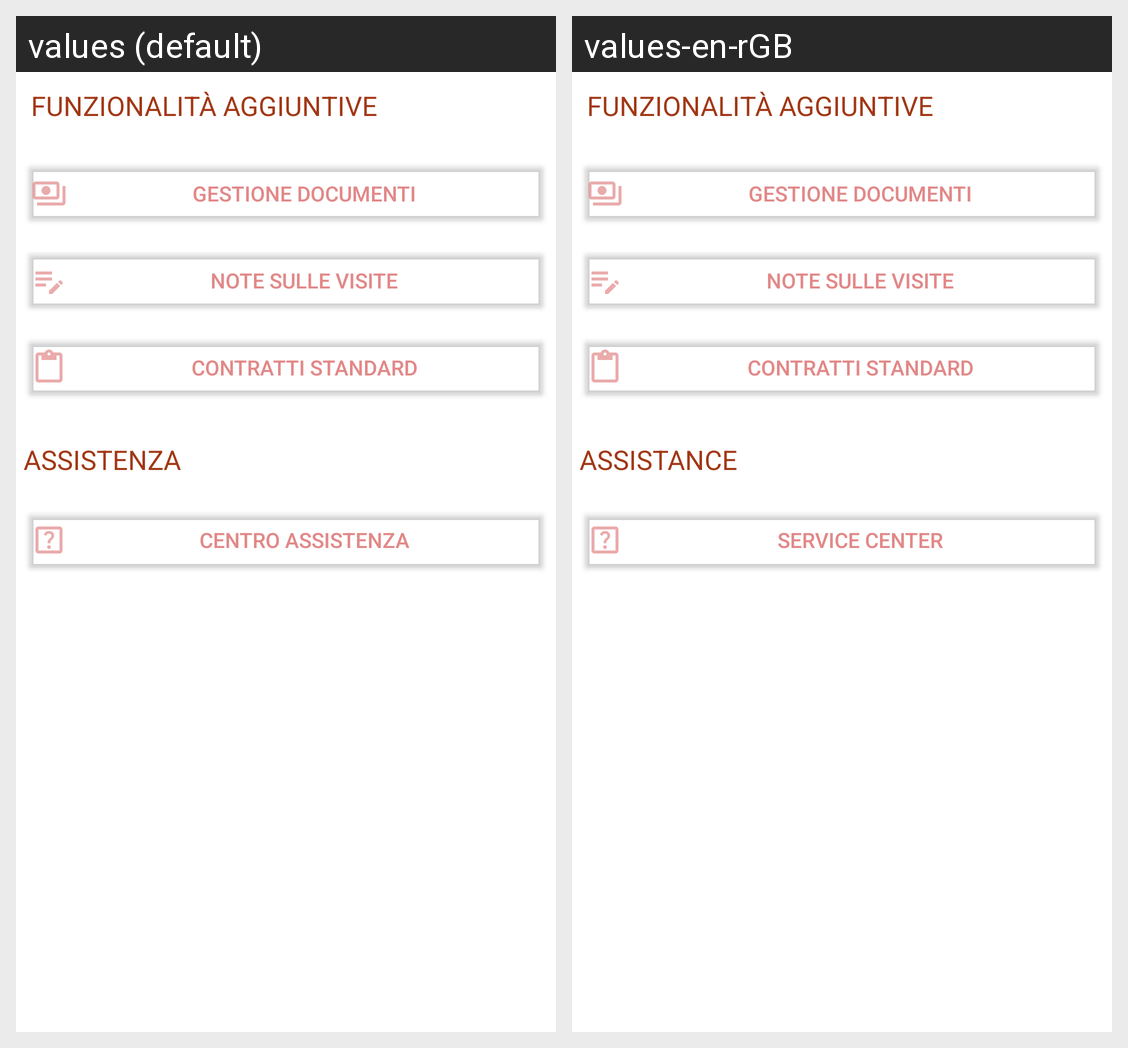

The Android screen above is rendered under two locales of the same app. Produce the string resources it draws, with the default and per-locale values.
Android screen res/layout/activity_modifica_profilo.xml rendered under 2 locales, left to right: values (default), values-en-rGB. Device: Nexus 5 (rendered at 1080×1920; each locale shown at half size, 540×960, under a caption strip naming it); theme Theme.MyApplication.
Strings drawn on this screen, with the default value and each locale's value (text and hints the layout hard-codes, and strings that could not be matched under every locale, appear in the picture but are not listed):

etichetta11
  values: Assistenza
  values-en-rGB: assistance

Bottone7
  values: CENTRO ASSISTENZA
  values-en-rGB: SERVICE CENTER
